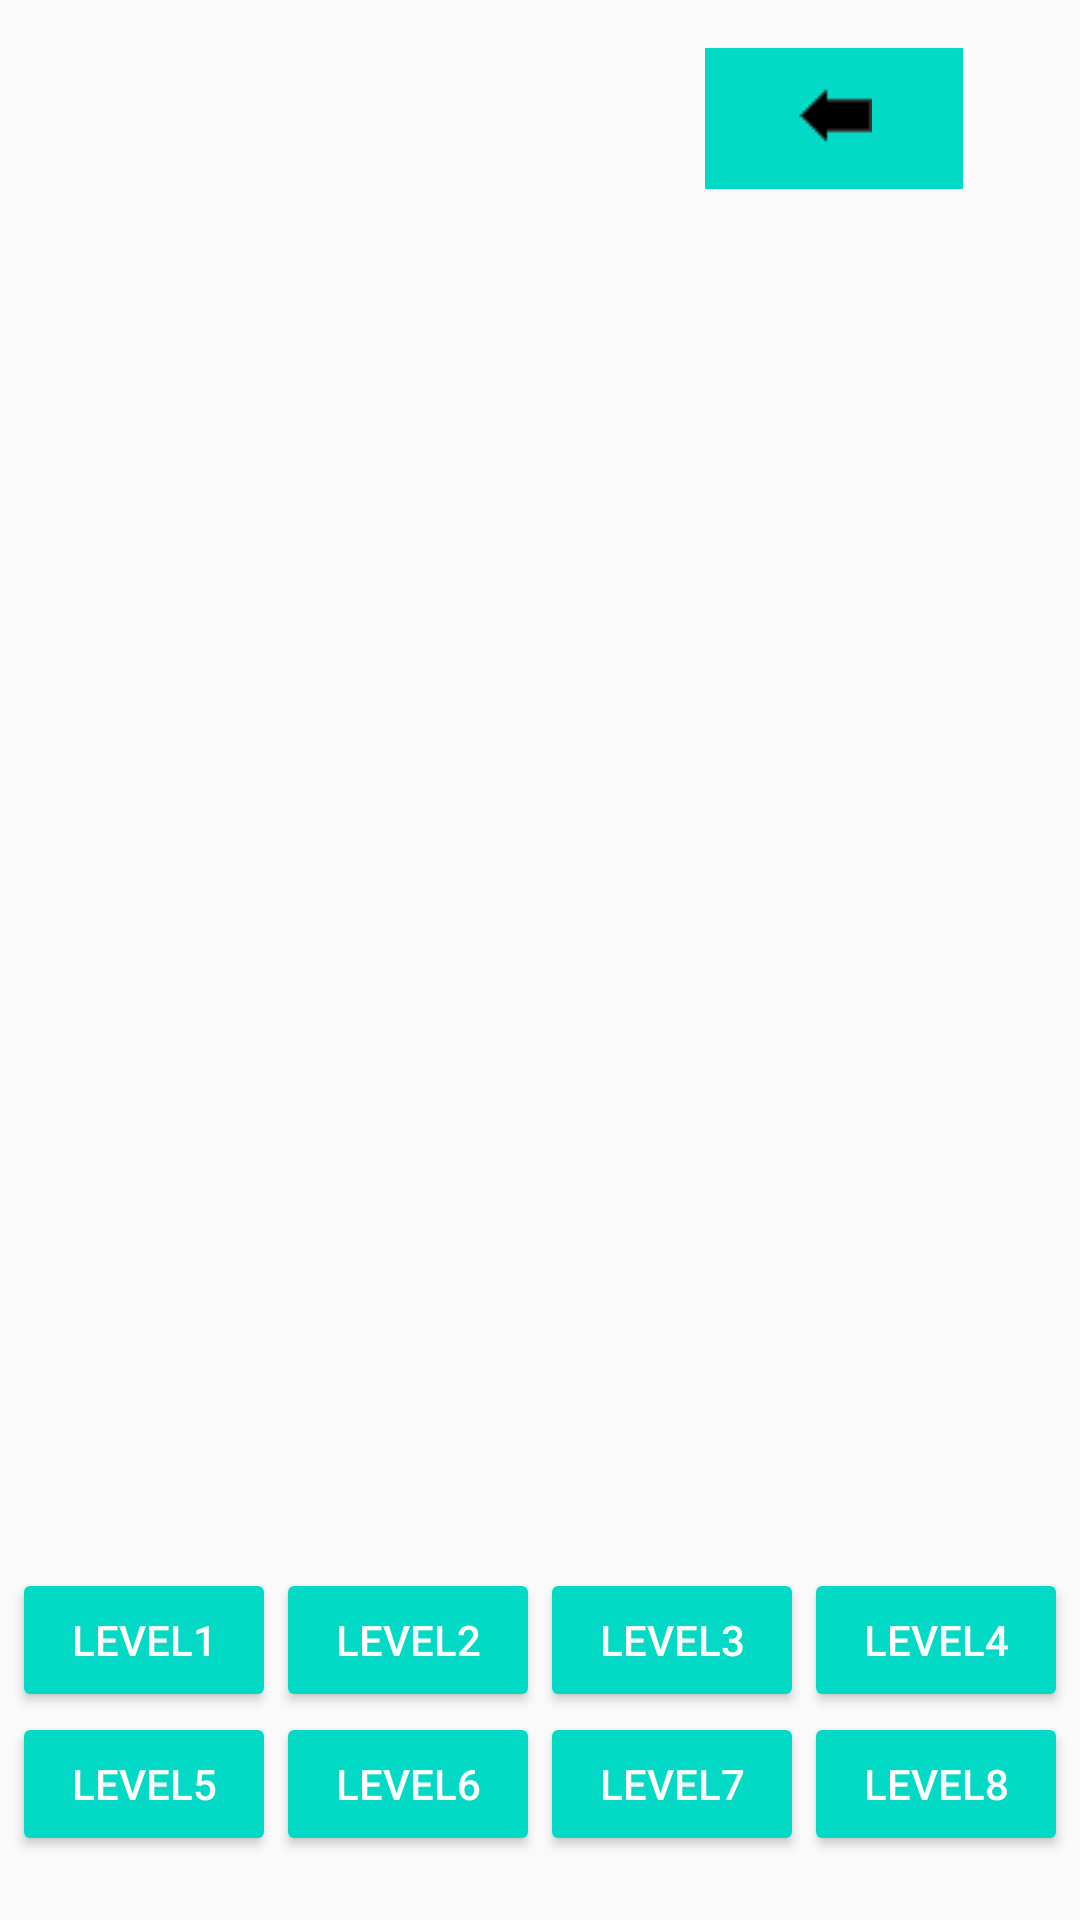

Reconstruct the res/layout file that produces this screen, plus the resources it refers to.
<!-- AndroidManifest.xml: application theme AppTheme -->
<!-- res/layout/activity_dots_menu.xml -->
<?xml version="1.0" encoding="utf-8"?>
<android.support.constraint.ConstraintLayout xmlns:android="http://schemas.android.com/apk/res/android"
    xmlns:app="http://schemas.android.com/apk/res-auto"
    xmlns:tools="http://schemas.android.com/tools"
    android:layout_width="match_parent"
    android:layout_height="match_parent"
    android:background="@drawable/backsplash"
    android:theme="@style/generalnotitle"
    tools:context="com.example.rens.r_dpractical.Dots_menu">

    <ImageButton
        android:id="@+id/BackButtonDots"
        android:layout_width="86dp"
        android:layout_height="47dp"
        android:layout_column="3"
        android:layout_marginRight="39dp"
        android:layout_marginTop="16dp"
        android:layout_row="0"
        android:background="@color/colorAccent"
        android:src="@drawable/arrow"
        app:layout_constraintRight_toRightOf="parent"
        app:layout_constraintTop_toTopOf="parent" />

    <GridLayout
        android:layout_width="wrap_content"
        android:layout_height="wrap_content"
        app:layout_constraintBottom_toBottomOf="parent"
        app:layout_constraintLeft_toLeftOf="parent"
        app:layout_constraintRight_toRightOf="parent"
        app:layout_constraintTop_toTopOf="parent"
        app:layout_constraintVertical_bias="0.961">

        <Button
            android:id="@+id/Dot5"
            style="@style/Widget.AppCompat.Button.Colored"
            android:layout_width="wrap_content"
            android:layout_height="wrap_content"
            android:layout_column="0"
            android:layout_row="2"
            android:text="Level5"
            tools:layout_editor_absoluteX="0dp"
            tools:layout_editor_absoluteY="0dp" />

        <Button
            android:id="@+id/Dot6"
            style="@style/Widget.AppCompat.Button.Colored"
            android:layout_width="wrap_content"
            android:layout_height="wrap_content"
            android:layout_column="1"
            android:layout_row="2"
            android:text="Level6"
            tools:layout_editor_absoluteX="0dp"
            tools:layout_editor_absoluteY="0dp" />

        <Button
            android:id="@+id/Dot8"
            style="@style/Widget.AppCompat.Button.Colored"
            android:layout_width="wrap_content"
            android:layout_height="wrap_content"
            android:layout_column="3"
            android:layout_row="2"
            android:text="Level8"
            tools:layout_editor_absoluteX="0dp"
            tools:layout_editor_absoluteY="0dp" />

        <Button
            android:id="@+id/Dot1"
            style="@style/Widget.AppCompat.Button.Colored"
            android:layout_width="wrap_content"
            android:layout_height="wrap_content"
            android:layout_column="0"
            android:layout_row="1"
            android:text="Level1"
            tools:layout_editor_absoluteX="0dp"
            tools:layout_editor_absoluteY="0dp" />

        <Button
            android:id="@+id/Dot2"
            style="@style/Widget.AppCompat.Button.Colored"
            android:layout_width="wrap_content"
            android:layout_height="wrap_content"
            android:layout_column="1"
            android:layout_row="1"
            android:text="Level2"
            tools:layout_editor_absoluteX="0dp"
            tools:layout_editor_absoluteY="0dp" />

        <Button
            android:id="@+id/Dot3"
            style="@style/Widget.AppCompat.Button.Colored"
            android:layout_width="wrap_content"
            android:layout_height="wrap_content"
            android:layout_column="2"
            android:layout_row="1"
            android:text="Level3"
            tools:layout_editor_absoluteX="0dp"
            tools:layout_editor_absoluteY="0dp" />

        <Button
            android:id="@+id/Dot4"
            style="@style/Widget.AppCompat.Button.Colored"
            android:layout_width="wrap_content"
            android:layout_height="wrap_content"
            android:layout_column="3"
            android:layout_row="1"
            android:text="Level4"
            tools:layout_editor_absoluteX="0dp"
            tools:layout_editor_absoluteY="0dp" />

        <Button
            android:id="@+id/Dot7"
            style="@style/Widget.AppCompat.Button.Colored"
            android:layout_width="wrap_content"
            android:layout_height="wrap_content"
            android:layout_column="2"
            android:layout_row="2"
            android:text="Level7"
            tools:layout_editor_absoluteX="0dp"
            tools:layout_editor_absoluteY="0dp" />
    </GridLayout>
</android.support.constraint.ConstraintLayout>
<!-- resources referenced by this layout -->
<resources>
  <!-- drawable arrow: png bitmap (drawable, 18254 bytes) -->
  <style name="generalnotitle" parent="AppTheme">
         <item name="android:windowNoTitle">true</item>
      </style>
  <style name="AppTheme" parent="Theme.AppCompat.Light.DarkActionBar">
          
          <item name="colorPrimary">@color/colorPrimary</item>
          <item name="colorPrimaryDark">@color/colorPrimaryDark</item>
          <item name="colorAccent">@color/colorAccent</item>
      </style>
  <!-- not gathered from this repository: default colours our renderer supplied (Android Studio template values) -->
  <color name="colorPrimary">#FF6200EE</color>
  <color name="colorPrimaryDark">#FF3700B3</color>
  <color name="colorAccent">#FF03DAC5</color>
</resources>
